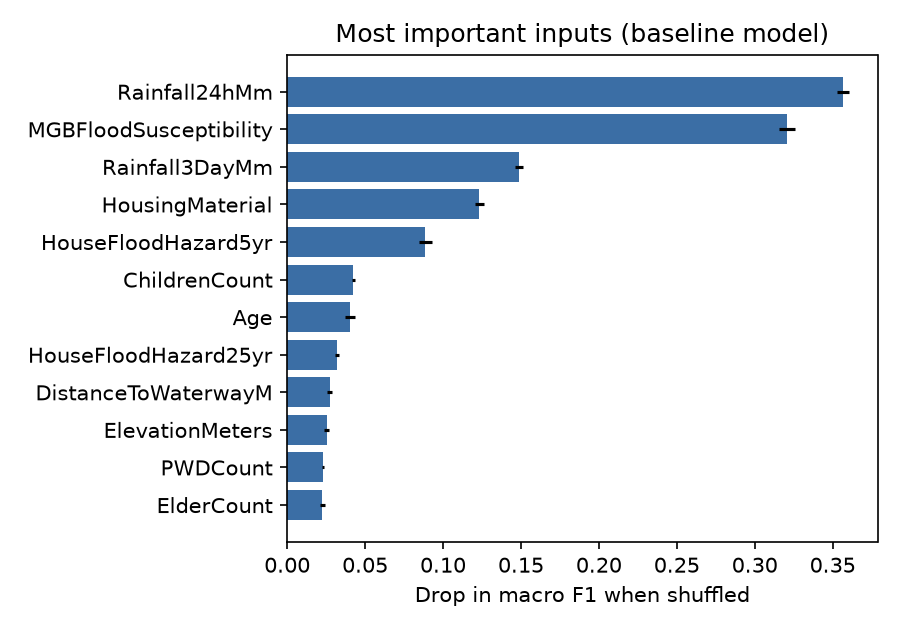

The table this chart was drawn from, first rows:
Input, MacroF1Drop, SD
Rainfall24hMm, 0.3566, 0.0041
MGBFloodSusceptibility, 0.3208, 0.005
Rainfall3DayMm, 0.1488, 0.0025
HousingMaterial, 0.1233, 0.003
HouseFloodHazard5yr, 0.0886, 0.0043
ChildrenCount, 0.0425, 0.0008
Age, 0.0405, 0.0033
HouseFloodHazard25yr, 0.0322, 0.0013
DistanceToWaterwayM, 0.0274, 0.0016
ElevationMeters, 0.0255, 0.0016
PWDCount, 0.023, 0.0007
ElderCount, 0.0226, 0.0015
LandCoverType, 0.0146, 0.0011
HouseFloodHazard100yr, 0.0138, 0.0009
HouseMembers, 0.011, 0.0011
Rainfall7DayMm, 0.0068, 0.0001
SlopeDegrees, 0.0032, 0.0007
FloodHazard25yr, 0.0005, 0.0002
LocationType, 0.0004, 0.0004
FloodHazard100yr, 0.0002, 0.0003
FloodHazard5yr, 0.0, 0.0
HistoricalWaterOccurrencePct, 0.0, 0.0
